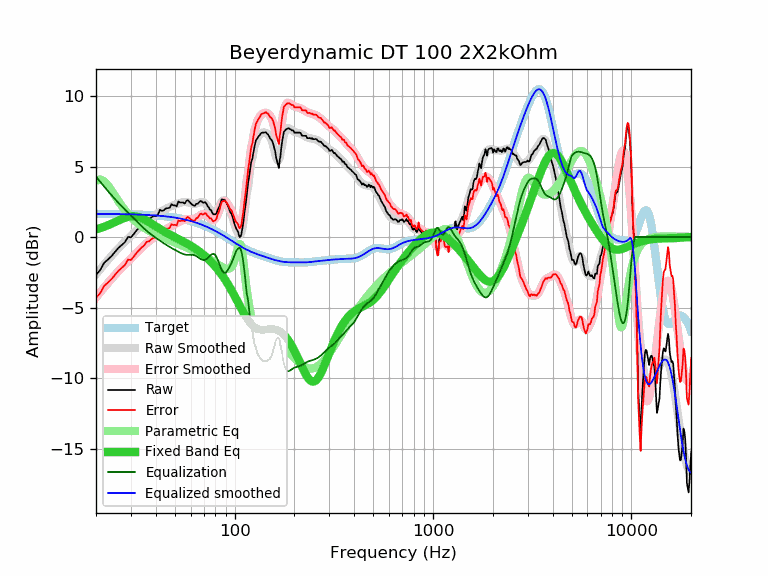

Data behind this chart, as committed beside it:
frequency, raw, error, smoothed, error_smoothed, equalization, parametric_eq, equalized_raw, equalized_smoothed, target
20, -2.67, -4.31, -2.65, -4.29, 4.29, 0.54, 1.62, 1.64, 1.64
21, -2.34, -3.98, -2.28, -3.92, 3.92, 0.63, 1.58, 1.64, 1.64
22, -1.82, -3.46, -1.94, -3.58, 3.58, 0.73, 1.76, 1.64, 1.64
23, -1.59, -3.22, -1.62, -3.25, 3.25, 0.84, 1.66, 1.63, 1.63
24, -1.34, -2.97, -1.32, -2.95, 2.95, 0.95, 1.61, 1.63, 1.63
25, -1.03, -2.66, -1.04, -2.67, 2.67, 1.07, 1.64, 1.63, 1.63
26, -0.76, -2.39, -0.79, -2.41, 2.41, 1.18, 1.65, 1.62, 1.62
27, -0.56, -2.18, -0.55, -2.17, 2.17, 1.28, 1.61, 1.62, 1.62
28, -0.36, -1.98, -0.33, -1.94, 1.94, 1.37, 1.58, 1.62, 1.62
29, 0.01, -1.60, -0.11, -1.73, 1.73, 1.43, 1.74, 1.61, 1.61
30, -0.02, -1.63, 0.09, -1.52, 1.52, 1.47, 1.50, 1.61, 1.61
31, 0.21, -1.39, 0.29, -1.32, 1.32, 1.48, 1.53, 1.60, 1.60
32, 0.47, -1.13, 0.47, -1.12, 1.12, 1.45, 1.59, 1.60, 1.60
33, 0.67, -0.92, 0.66, -0.94, 0.94, 1.41, 1.60, 1.59, 1.59
34, 0.85, -0.73, 0.83, -0.76, 0.76, 1.34, 1.61, 1.58, 1.58
35, 0.98, -0.60, 0.98, -0.59, 0.59, 1.25, 1.57, 1.58, 1.58
36, 1.23, -0.34, 1.13, -0.44, 0.44, 1.16, 1.67, 1.57, 1.57
37, 1.25, -0.31, 1.26, -0.30, 0.30, 1.06, 1.55, 1.56, 1.56
38, 1.39, -0.16, 1.38, -0.17, 0.17, 0.96, 1.56, 1.55, 1.55
39, 1.49, -0.05, 1.48, -0.06, 0.06, 0.86, 1.55, 1.54, 1.54
40, 1.48, -0.05, 1.58, 0.05, -0.05, 0.76, 1.43, 1.53, 1.53
41, 1.57, 0.05, 1.68, 0.16, -0.16, 0.66, 1.41, 1.52, 1.52
42, 1.93, 0.42, 1.77, 0.26, -0.26, 0.57, 1.67, 1.51, 1.51
43, 1.85, 0.36, 1.85, 0.36, -0.36, 0.49, 1.49, 1.49, 1.49
44, 1.90, 0.42, 1.93, 0.45, -0.45, 0.40, 1.45, 1.48, 1.48
45, 2.03, 0.56, 2.00, 0.54, -0.54, 0.32, 1.49, 1.46, 1.46
46, 2.05, 0.60, 2.07, 0.62, -0.62, 0.25, 1.42, 1.45, 1.45
47, 2.07, 0.64, 2.14, 0.70, -0.70, 0.18, 1.37, 1.43, 1.43
48, 2.33, 0.91, 2.19, 0.78, -0.78, 0.11, 1.55, 1.42, 1.42
49, 2.25, 0.85, 2.25, 0.85, -0.85, 0.04, 1.40, 1.40, 1.40
50, 2.25, 0.87, 2.29, 0.92, -0.92, -0.02, 1.33, 1.38, 1.38
51, 2.17, 0.81, 2.34, 0.98, -0.98, -0.08, 1.19, 1.36, 1.36
52, 2.52, 1.18, 2.38, 1.05, -1.05, -0.14, 1.47, 1.34, 1.34
53, 2.45, 1.13, 2.42, 1.11, -1.11, -0.20, 1.34, 1.32, 1.32
54, 2.45, 1.16, 2.45, 1.16, -1.16, -0.26, 1.29, 1.29, 1.29
55, 2.45, 1.18, 2.47, 1.20, -1.20, -0.32, 1.24, 1.27, 1.27
56, 2.37, 1.12, 2.48, 1.24, -1.24, -0.38, 1.13, 1.25, 1.25
57, 2.55, 1.33, 2.48, 1.26, -1.26, -0.44, 1.29, 1.22, 1.22
58, 2.62, 1.42, 2.46, 1.26, -1.26, -0.50, 1.35, 1.19, 1.19
59, 2.51, 1.34, 2.43, 1.26, -1.26, -0.56, 1.25, 1.17, 1.17
60, 2.41, 1.27, 2.40, 1.26, -1.26, -0.62, 1.15, 1.14, 1.14
61, 2.30, 1.19, 2.37, 1.26, -1.26, -0.68, 1.04, 1.11, 1.11
62, 2.25, 1.17, 2.35, 1.27, -1.27, -0.74, 0.98, 1.08, 1.08
63, 2.21, 1.16, 2.35, 1.30, -1.30, -0.80, 0.91, 1.05, 1.05
64, 2.35, 1.33, 2.36, 1.35, -1.35, -0.87, 1.00, 1.02, 1.02
65, 2.35, 1.36, 2.39, 1.41, -1.41, -0.93, 0.94, 0.99, 0.99
66, 2.45, 1.50, 2.42, 1.47, -1.47, -1.00, 0.98, 0.95, 0.95
67, 2.55, 1.63, 2.46, 1.54, -1.54, -1.07, 1.01, 0.92, 0.92
68, 2.55, 1.66, 2.47, 1.59, -1.59, -1.14, 0.96, 0.88, 0.88
69, 2.44, 1.59, 2.47, 1.62, -1.62, -1.21, 0.82, 0.85, 0.85
70, 2.44, 1.63, 2.45, 1.63, -1.63, -1.29, 0.81, 0.81, 0.81
71, 2.48, 1.70, 2.39, 1.61, -1.61, -1.36, 0.87, 0.78, 0.78
72, 2.37, 1.63, 2.31, 1.57, -1.57, -1.44, 0.80, 0.74, 0.74
73, 2.20, 1.50, 2.20, 1.50, -1.50, -1.51, 0.70, 0.70, 0.70
74, 2.10, 1.44, 2.08, 1.42, -1.42, -1.59, 0.68, 0.66, 0.66
75, 1.95, 1.32, 1.96, 1.34, -1.34, -1.67, 0.61, 0.62, 0.62
76, 1.92, 1.33, 1.85, 1.26, -1.26, -1.76, 0.66, 0.59, 0.59
77, 1.74, 1.19, 1.76, 1.21, -1.21, -1.84, 0.53, 0.55, 0.55
78, 1.61, 1.10, 1.70, 1.20, -1.20, -1.93, 0.41, 0.51, 0.51
79, 1.62, 1.15, 1.69, 1.22, -1.22, -2.01, 0.39, 0.47, 0.47
... 553 more rows
